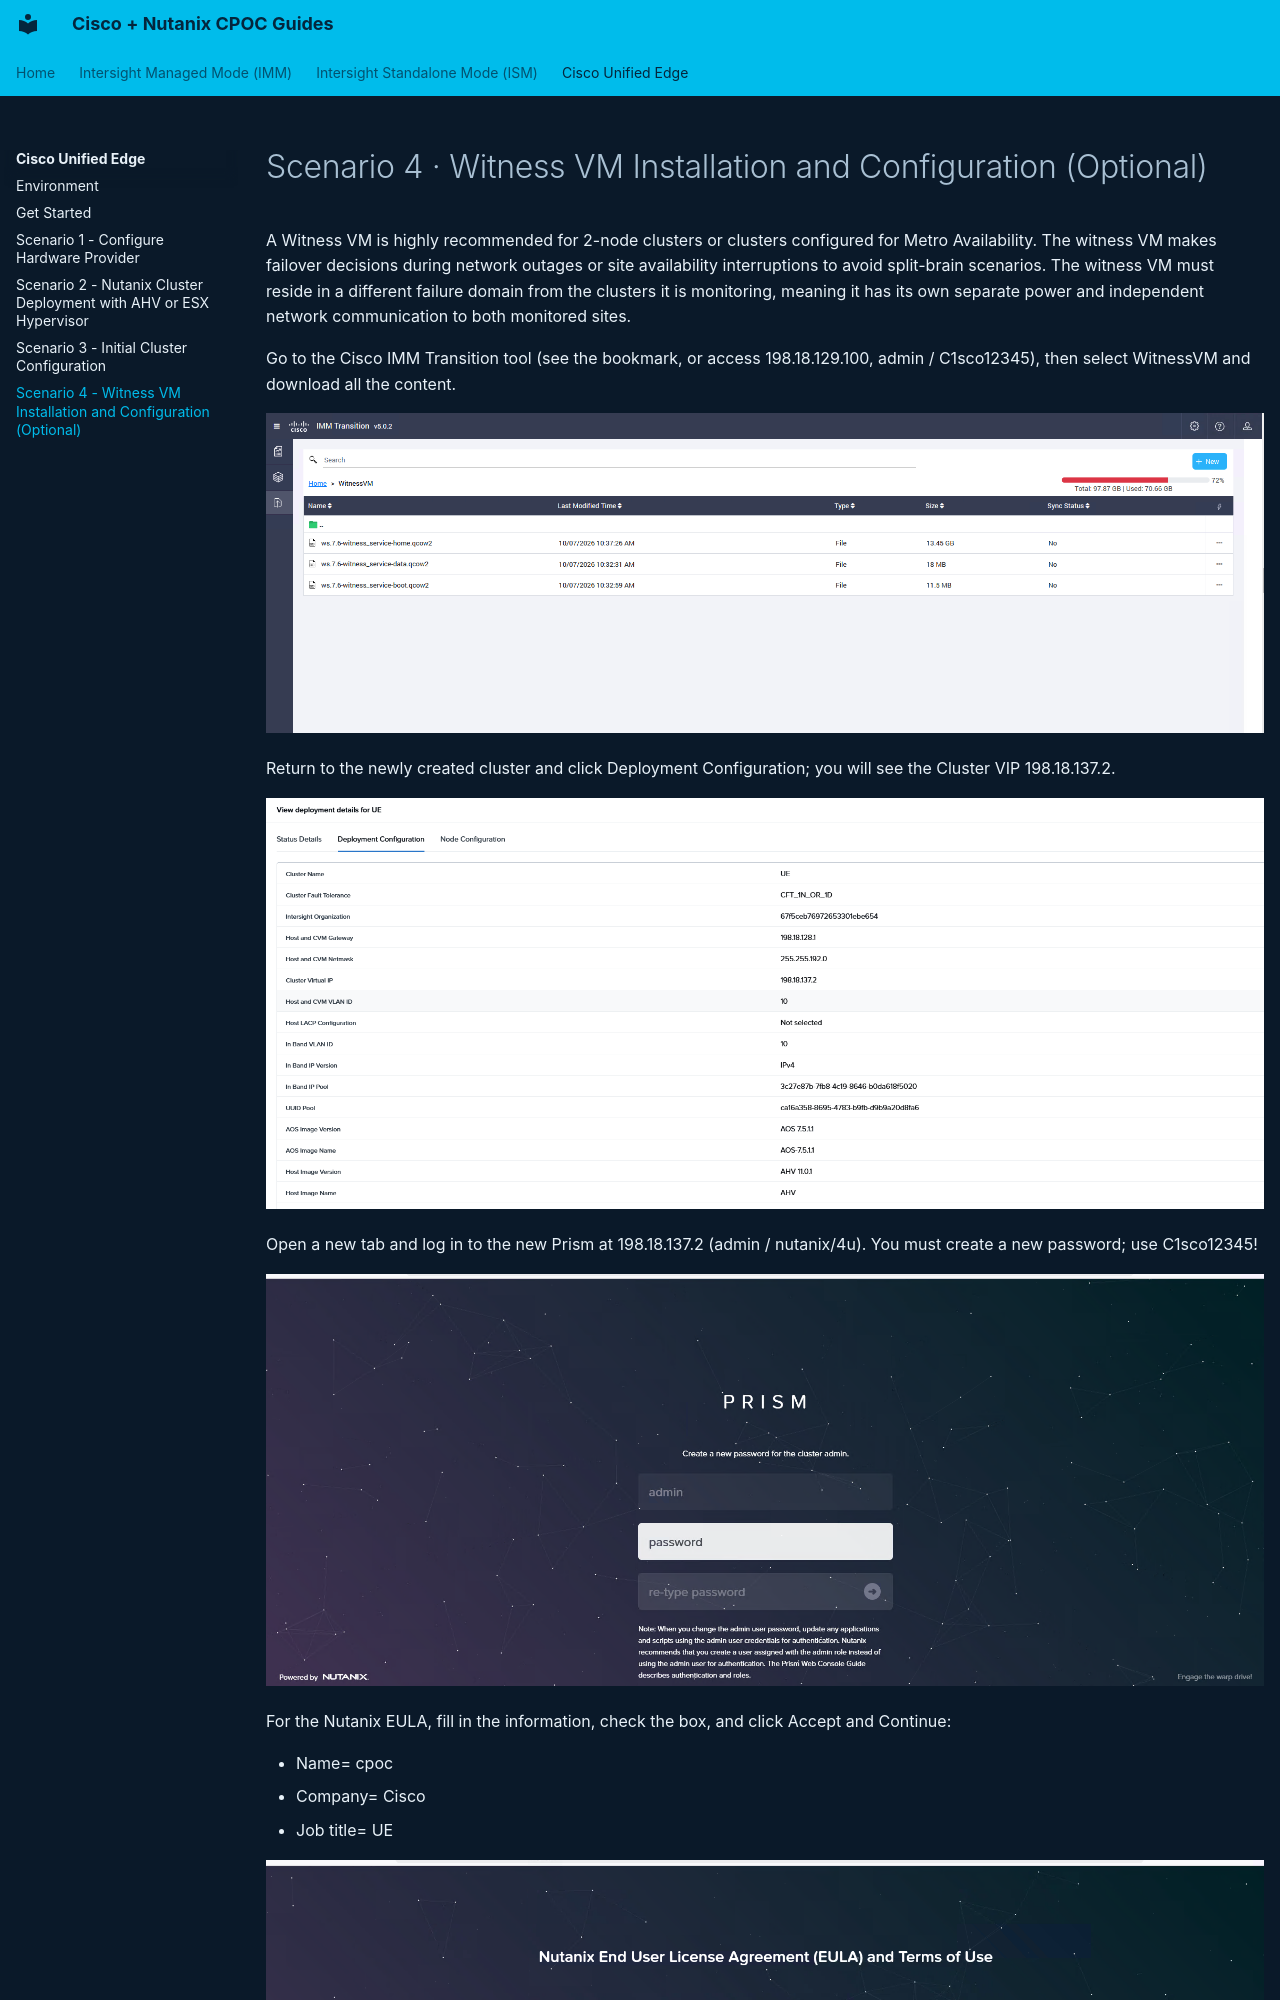

repository: cpoc-labs/Nutanix_lab_guides · page: unified-edge/scenario-4/index.html · generator: mkdocs

# Scenario 4 · Witness VM Installation and Configuration (Optional)

A Witness VM is highly recommended for 2-node clusters or clusters configured for Metro Availability.
The witness VM makes failover decisions during network outages or site availability interruptions to avoid split-brain
scenarios.
The witness VM must reside in a different failure domain from the clusters it is monitoring, meaning it has its own
separate power and independent network communication to both monitored sites.
